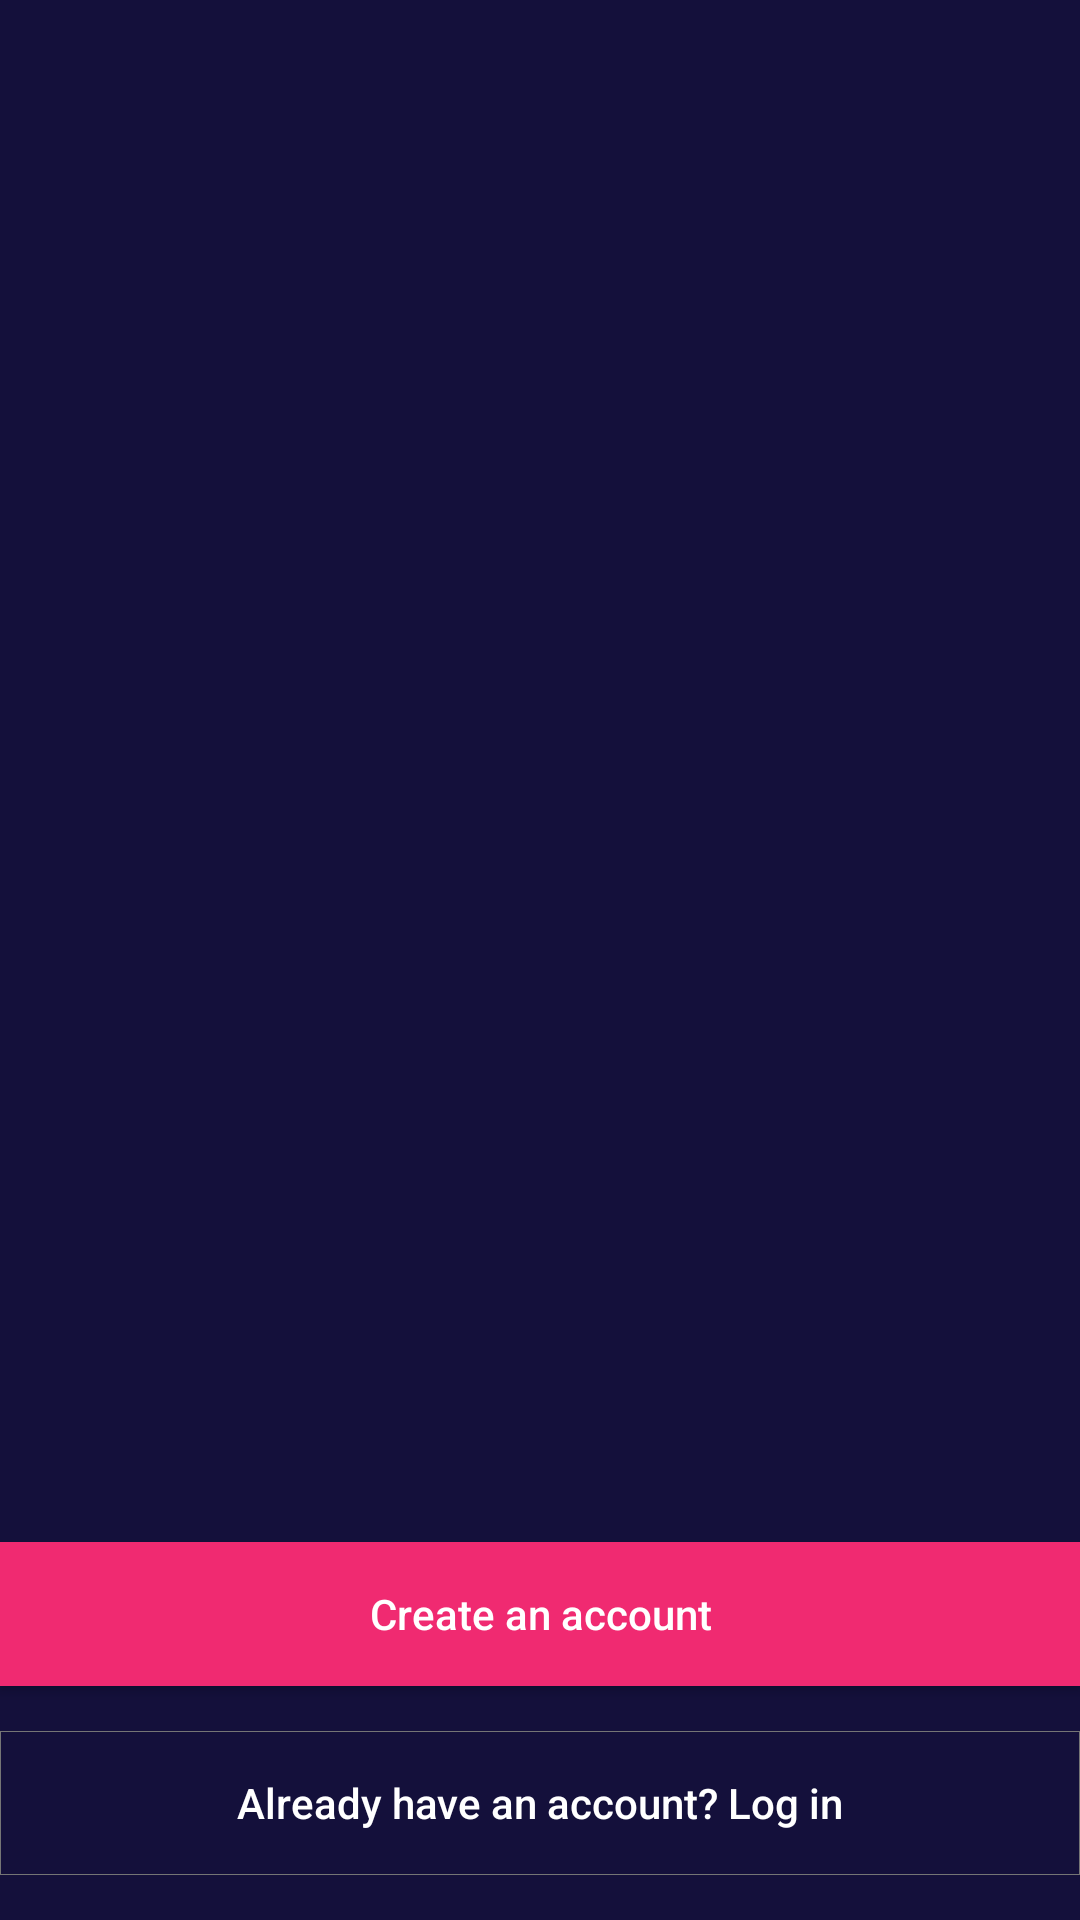

Layout XML and referenced resources for this Android screen:
<!-- AndroidManifest.xml: application theme AppTheme -->
<!-- res/layout/fragment_welcome.xml -->
<?xml version="1.0" encoding="utf-8"?>
    <RelativeLayout xmlns:android="http://schemas.android.com/apk/res/android"

        android:background="@color/colorPrimaryDark"
        android:orientation="vertical" style="@style/Layout.FullWidthHeight"
        android:layout_marginLeft="@dimen/padding_medium"
        android:layout_marginRight="@dimen/padding_medium"
       >
        <ImageView

            style="@style/Layout.FullWidthHeight"
            android:layout_above="@+id/btnRegister">

        </ImageView>
        <Button
            android:id="@+id/btnRegister"
            android:layout_width="match_parent"
            android:layout_height="wrap_content"
            android:text="@string/btnRegisterText"
            android:textAllCaps="false"
            android:layout_above="@+id/btnHaveAccount"
            android:layout_marginTop="@dimen/padding_medium"
            android:background="@color/cmn_accent"
            android:textColor="@color/cmn_white"
            />

        <Button
            android:id="@+id/btnHaveAccount"
            android:layout_width="match_parent"
            android:layout_height="wrap_content"
            android:text="@string/btnHaveAccountText"
            android:background="@drawable/button_bg"
            android:textColor="@color/cmn_white"
            android:textAllCaps="false"
            android:layout_alignParentBottom="true"
            android:layout_marginTop="@dimen/padding_medium"
            android:layout_marginBottom="@dimen/padding_medium"
            />
    </RelativeLayout>
<!-- resources referenced by this layout -->
<resources>
  <color name="cmn_accent">#F02A71</color>
  <color name="cmn_white">#ffffff</color>
  <color name="colorPrimaryDark">#14103B</color>
  <dimen name="padding_medium">15dp</dimen>
  <!-- drawable button_bg (drawable) -->
  <?xml version="1.0" encoding="utf-8"?>
  <shape xmlns:android="http://schemas.android.com/apk/res/android"
      android:shape="rectangle">
      <stroke android:width="1px" android:color="@color/cmn_gray" />
  </shape>
  <string name="btnHaveAccountText">Already have an account? Log in</string>
  <string name="btnRegisterText">Create an account</string>
  <style name="Layout.FullWidthHeight">
          <item name="android:layout_width">match_parent</item>
          <item name="android:layout_height">match_parent</item>
      </style>
  <style name="AppTheme" parent="Theme.AppCompat.Light.NoActionBar">
          
          <item name="colorPrimary">@color/colorPrimary</item>
          <item name="colorPrimaryDark">@color/colorPrimaryDark</item>
          <item name="colorAccent">@color/colorAccent</item>
          <item name="windowActionBar">false</item>
          <item name="windowNoTitle">true</item>
          <item name="windowActionModeOverlay">true</item>
      </style>
  <color name="cmn_gray">#757575</color>
  <color name="colorPrimary">#8884B7</color>
  <color name="colorAccent">#F02A71</color>
</resources>
